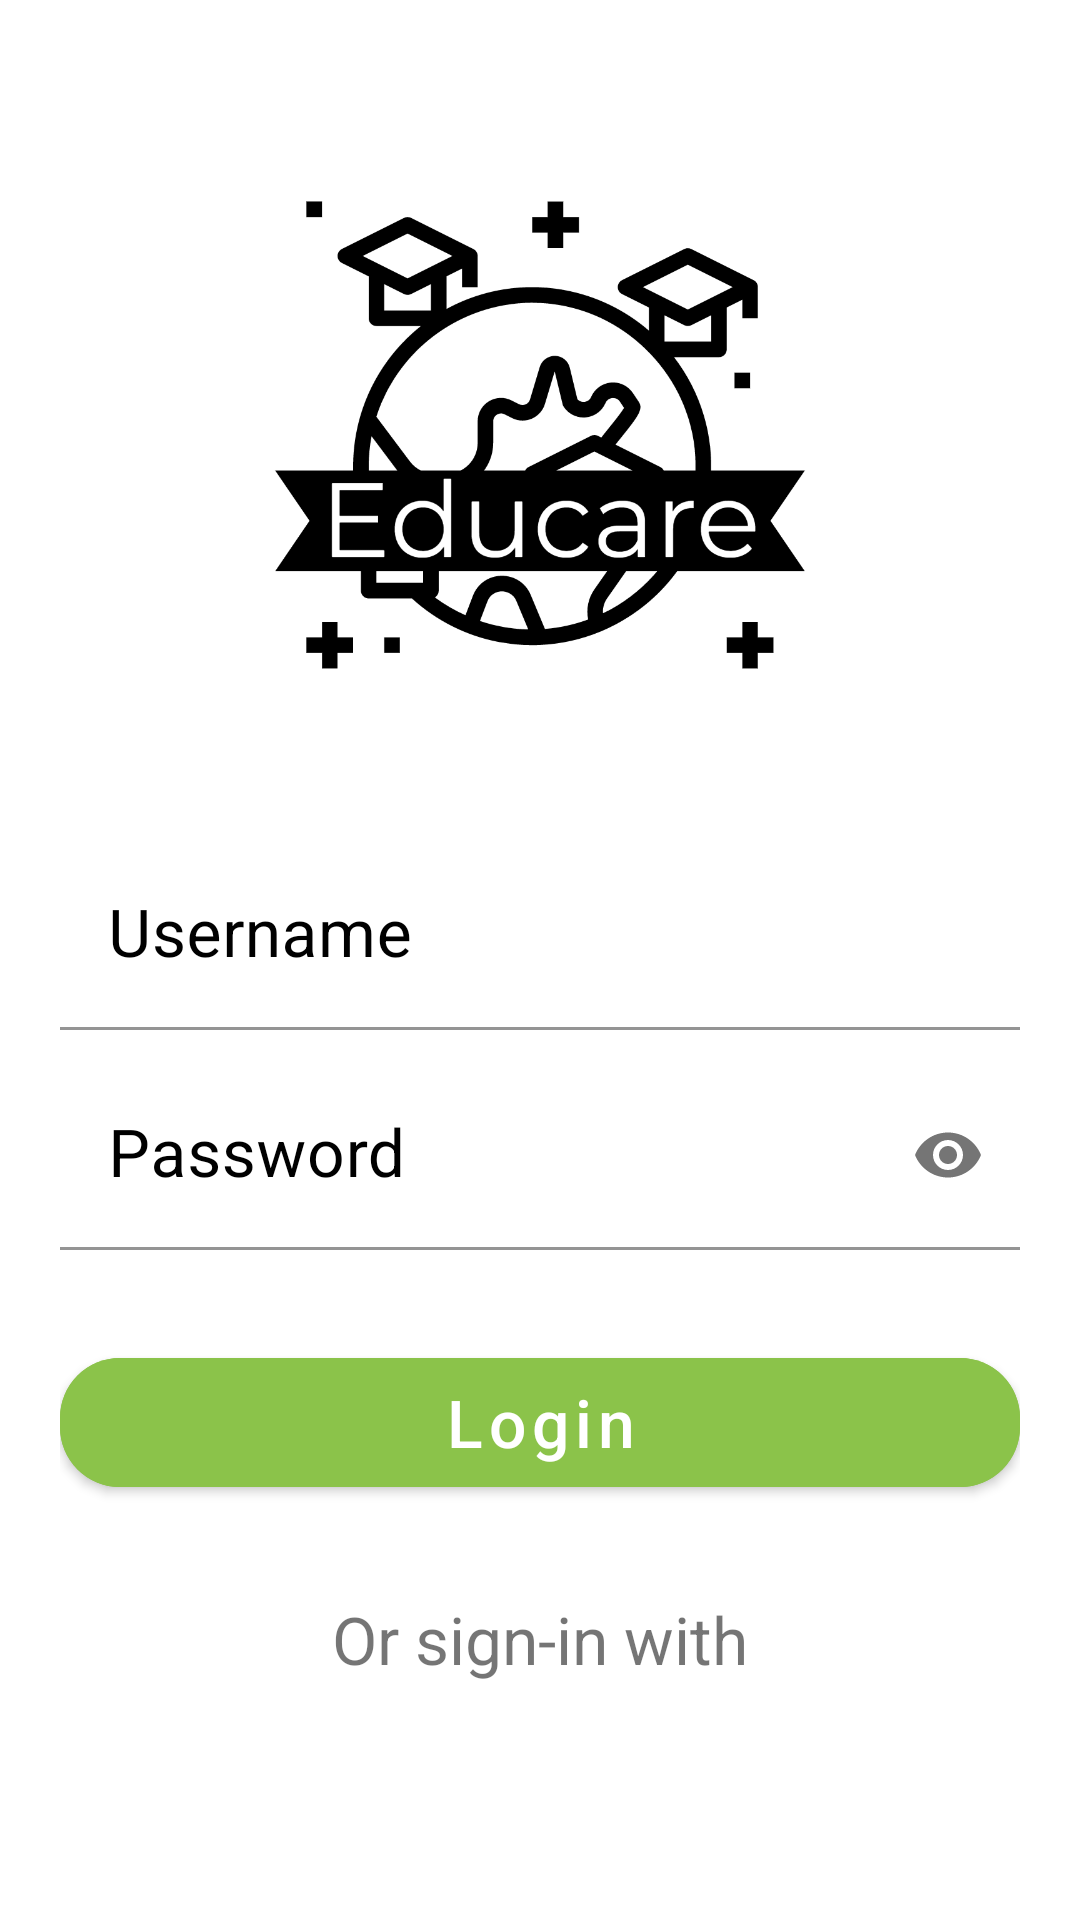

The Android layout XML behind this screen, and the referenced resources:
<!-- AndroidManifest.xml: application theme Theme.OnlineCoursePlatform -->
<!-- res/layout/activity_login.xml -->
<?xml version="1.0" encoding="utf-8"?>
<LinearLayout xmlns:android="http://schemas.android.com/apk/res/android"
    xmlns:app="http://schemas.android.com/apk/res-auto"
    xmlns:tools="http://schemas.android.com/tools"
    android:layout_width="match_parent"
    android:layout_height="match_parent"
    android:orientation="vertical"
    android:padding="20dp"
    tools:context=".LoginActivity">


    <ImageView
        android:layout_width="match_parent"
        android:layout_height="250dp"
        android:src="@drawable/educare2"
        android:contentDescription="TODO" />


    <com.google.android.material.textfield.TextInputLayout
        android:layout_width="match_parent"
        android:layout_height="wrap_content"
        android:layout_marginTop="10dp"
        android:focusable="true"
        android:focusableInTouchMode="true"
        android:textColorHint="@color/black">

        <EditText
            android:id="@+id/username"
            android:layout_width="match_parent"
            android:layout_height="wrap_content"
            android:backgroundTint="@color/white"
            android:ems="10"
            android:hint="Username"
            android:inputType="textEmailAddress"
            android:textSize="22dp"
            tools:ignore="SpeakableTextPresentCheck" />

    </com.google.android.material.textfield.TextInputLayout>

    <com.google.android.material.textfield.TextInputLayout
        android:layout_width="match_parent"
        android:layout_height="wrap_content"
        android:layout_marginTop="10dp"
        android:focusable="true"
        android:focusableInTouchMode="true"
        android:textColorHint="@color/black"
        app:passwordToggleEnabled="true">

        <EditText
            android:id="@+id/etpassword"
            android:layout_width="match_parent"
            android:layout_height="wrap_content"
            android:backgroundTint="@color/white"
            android:ems="10"
            android:hint="Password"
            android:inputType="textPassword"
            android:textSize="22dp"
            tools:ignore="SpeakableTextPresentCheck" />

    </com.google.android.material.textfield.TextInputLayout>


    <com.google.android.material.button.MaterialButton
        android:id="@+id/login"
        android:layout_width="match_parent"
        android:layout_height="55dp"
        android:layout_marginTop="30dp"
        android:backgroundTint="#8BC34A"
        android:text="Login"
        android:textAllCaps="false"
        android:textSize="22dp"
        app:cornerRadius="20dp" />

    <TextView
        android:layout_width="wrap_content"
        android:layout_height="wrap_content"
        android:layout_gravity="center"
        android:layout_marginTop="30dp"
        android:layout_marginBottom="20dp"
        android:text="Or sign-in with"
        android:textSize="22dp" />

    <LinearLayout
        android:layout_width="match_parent"
        android:layout_height="wrap_content"
        android:gravity="center"
        android:orientation="horizontal">

        <ImageView
            android:layout_width="40dp"
            android:layout_height="40dp"
            android:layout_marginRight="40dp"
            android:src="@drawable/facebook" />

        <ImageView
            android:layout_width="40dp"
            android:layout_height="40dp"
            android:src="@drawable/google" />
    </LinearLayout>


    <LinearLayout
        android:layout_width="match_parent"
        android:layout_height="match_parent"
        android:orientation="horizontal">

        <TextView
            android:layout_width="wrap_content"
            android:layout_height="wrap_content"
            android:layout_gravity="bottom"
            android:layout_marginLeft="30dp"
            android:text="@string/don_t_have_an_account"
            android:textSize="20dp" />

        <TextView
            android:id="@+id/tvsignup"
            android:layout_width="wrap_content"
            android:layout_height="wrap_content"
            android:layout_gravity="bottom"
            android:layout_marginLeft="10dp"
            android:text="Sign up"
            android:textColor="@color/colorPrimayDark"
            android:textSize="20sp" />
    </LinearLayout>

</LinearLayout>
<!-- resources referenced by this layout -->
<resources>
  <color name="black">#FF000000</color>
  <color name="colorPrimayDark">#F57F17</color>
  <color name="white">#FFFFFFFF</color>
  <!-- drawable educare2: png bitmap (drawable, 71204 bytes) -->
  <string name="don_t_have_an_account">Don\'t have an account?</string>
  <style name="Theme.OnlineCoursePlatform" parent="Theme.MaterialComponents.DayNight.NoActionBar">
          
          <item name="colorPrimary">@color/purple_500</item>
          <item name="colorPrimaryVariant">@color/purple_700</item>
          <item name="colorOnPrimary">@color/white</item>
          
          <item name="colorSecondary">@color/teal_200</item>
          <item name="colorSecondaryVariant">@color/teal_700</item>
          <item name="colorOnSecondary">@color/black</item>
          
          <item name="android:statusBarColor" tools:targetApi="l">?attr/colorPrimaryVariant</item>
          
      </style>
  <color name="purple_500">#FF6200EE</color>
  <color name="purple_700">#FF3700B3</color>
  <color name="teal_200">#FF03DAC5</color>
  <color name="teal_700">#FF018786</color>
</resources>
